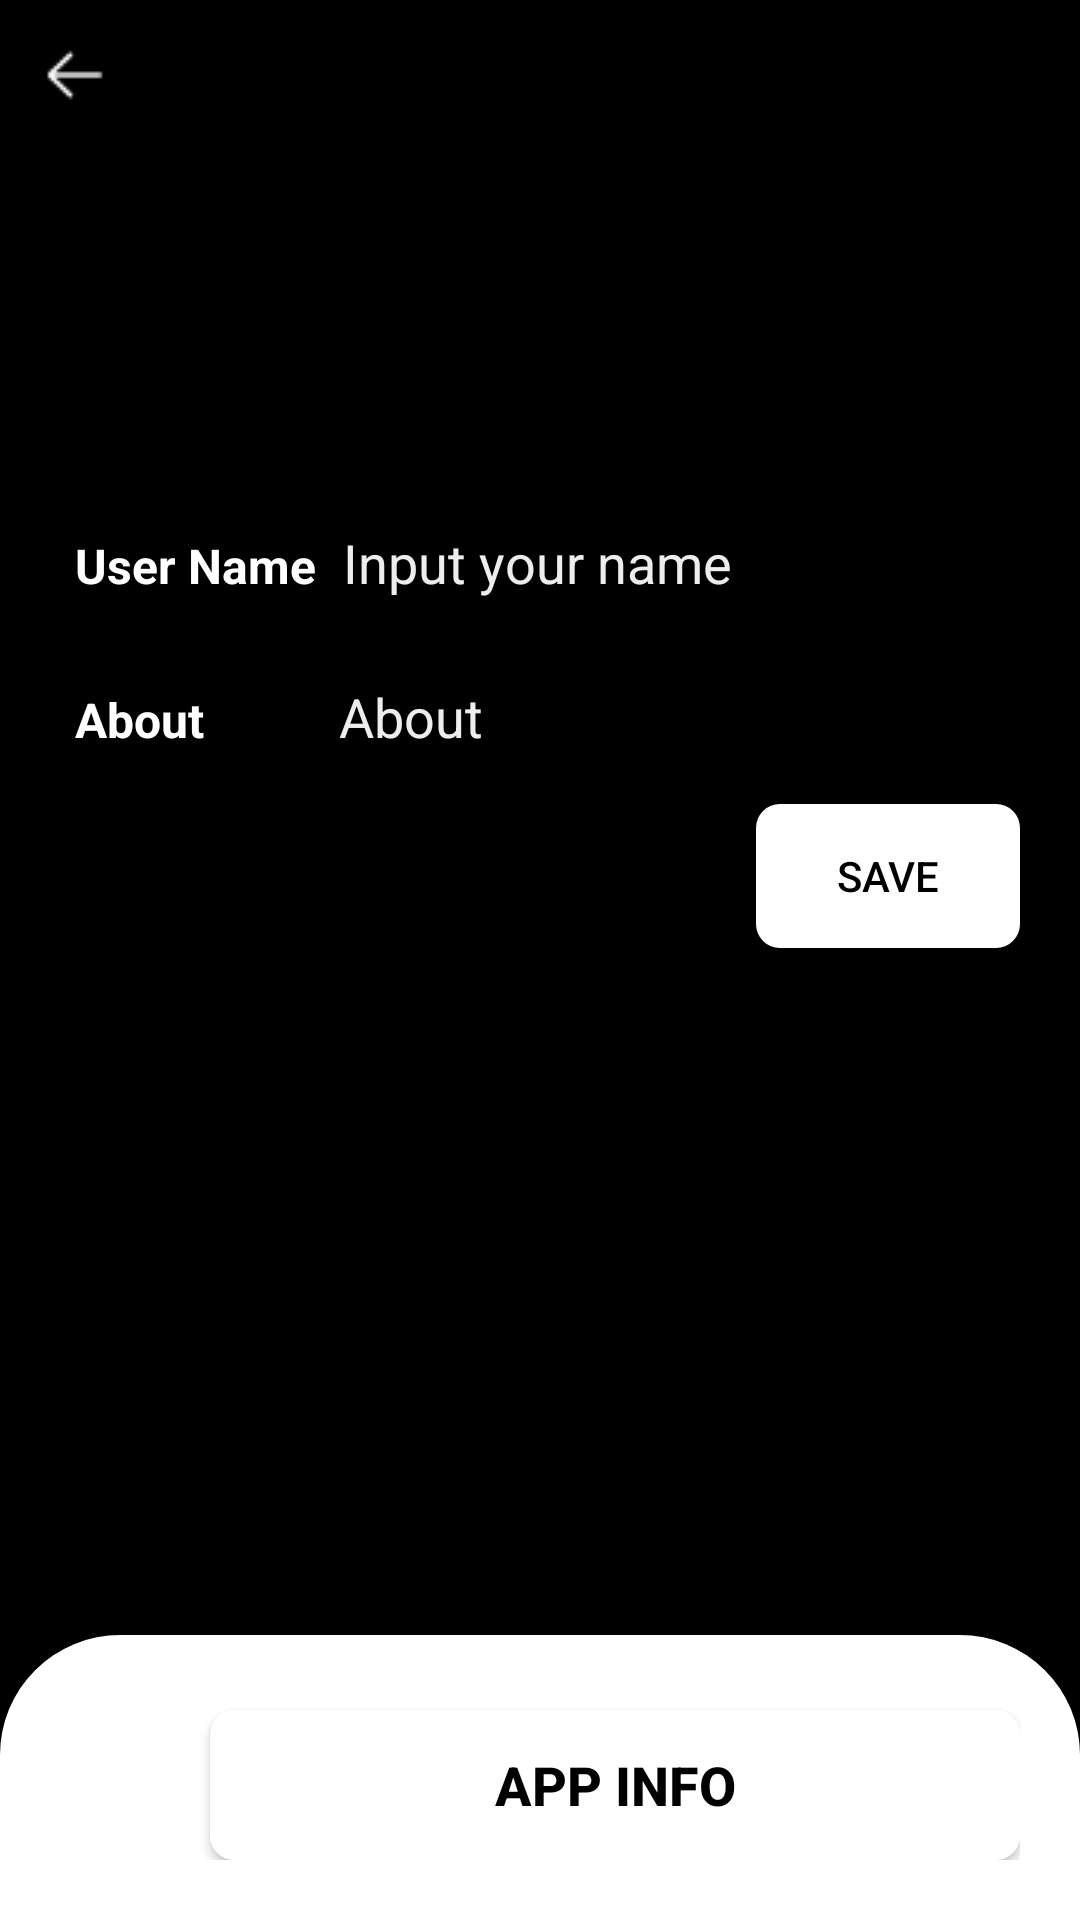

Write the Android layout XML for this screen, with the resource values it uses.
<!-- AndroidManifest.xml: application theme Theme.IoChat -->
<!-- res/layout/activity_settings.xml -->
<?xml version="1.0" encoding="utf-8"?>
<RelativeLayout xmlns:android="http://schemas.android.com/apk/res/android"
    xmlns:app="http://schemas.android.com/apk/res-auto"
    xmlns:tools="http://schemas.android.com/tools"
    android:layout_width="match_parent"
    android:layout_height="match_parent"
    android:background="@color/black"
    tools:context=".Apps.SettingsActivity">

    <ImageButton
        android:id="@+id/backArrow"
        android:layout_width="30dp"
        android:layout_height="30dp"
        android:layout_marginStart="10dp"
        android:layout_marginLeft="10dp"
        android:layout_marginTop="10dp"
        android:backgroundTint="@color/black"
        android:padding="60dp"
        android:src="@drawable/arrow" />

    <LinearLayout
        android:layout_width="match_parent"
        android:layout_height="wrap_content"
        android:layout_below="@id/backArrow"
        android:layout_marginStart="20dp"
        android:layout_marginLeft="20dp"
        android:layout_marginEnd="20dp"
        android:layout_marginRight="20dp"
        android:gravity="center"
        android:orientation="vertical">

        <de.hdodenhof.circleimageview.CircleImageView
            android:id="@+id/profile_image"
            android:layout_width="100dp"
            android:layout_height="100dp"
            android:layout_marginStart="10dp"
            android:layout_marginLeft="10dp"
            android:layout_marginTop="10dp"
            app:civ_border_color="#FFF"
            app:civ_border_width="2dp"
            android:backgroundTint="@color/black"
            android:src="@drawable/avatar" />

        <ImageView
            android:id="@+id/plus"
            android:layout_width="35dp"
            android:layout_height="35dp"
            android:layout_marginStart="40dp"
            android:layout_marginLeft="40dp"
            android:layout_marginTop="-30dp"
            android:src="@drawable/plus" />

        <LinearLayout
            android:layout_width="match_parent"
            android:layout_height="match_parent"
            android:layout_marginTop="10dp"
            android:orientation="horizontal">

            <TextView

                android:layout_width="wrap_content"
                android:layout_height="wrap_content"
                android:padding="5dp"
                android:text="User Name"
                android:textColor="@color/white"
                android:textSize="16sp"
                android:textStyle="bold" />

            <EditText
                android:id="@+id/etUserName"
                android:layout_width="match_parent"
                android:layout_height="wrap_content"
                android:hint="Input your name"
                android:inputType="textPersonName"
                android:textColor="@color/white"
                android:textColorHint="@color/lightGrey" />
        </LinearLayout>

        <LinearLayout
            android:layout_width="match_parent"
            android:layout_height="match_parent"
            android:layout_marginTop="10dp"
            android:orientation="horizontal">

            <TextView

                android:layout_width="wrap_content"
                android:layout_height="wrap_content"
                android:padding="5dp"
                android:text="About"
                android:textColor="@color/white"
                android:textSize="16sp"
                android:textStyle="bold" />

            <EditText
                android:id="@+id/etStatus"
                android:layout_width="match_parent"
                android:layout_height="wrap_content"
                android:layout_marginStart="36dp"
                android:layout_marginLeft="36dp"
                android:inputType="textPersonName"
                android:hint="About"
                android:textColor="@color/white"
                android:textColorHint="@color/lightGrey" />
        </LinearLayout>

        <androidx.appcompat.widget.AppCompatButton
            android:id="@+id/saveButton"
            android:layout_width="wrap_content"
            android:layout_height="wrap_content"
            android:layout_gravity="right"
            android:layout_marginTop="10dp"
            android:background="@drawable/btn_bg"
            android:padding="5dp"
            android:text="SAVE"
            android:textColor="@color/black" />

    </LinearLayout>

    <LinearLayout
        android:layout_width="match_parent"
        android:layout_height="wrap_content"
        android:layout_alignParentBottom="true"
        android:layout_marginTop="10dp"
        android:background="@drawable/linear_bg"
        android:orientation="vertical"
        android:padding="20dp">

        <androidx.appcompat.widget.AppCompatButton
            android:id="@+id/info_btn"
            android:layout_width="match_parent"
            android:layout_height="50dp"
            android:layout_marginStart="50dp"
            android:layout_marginLeft="50dp"
            android:layout_marginTop="5dp"
            android:background="@drawable/btn_bg"
            android:drawableLeft="@drawable/infobtn"
            android:drawablePadding="-70dp"
            android:padding="-15dp"
            android:text="app info"
            android:textColor="@color/black"
            android:textSize="18sp"
            android:textStyle="bold" />


    </LinearLayout>
</RelativeLayout>
<!-- resources referenced by this layout -->
<resources>
  <color name="black">#FF000000</color>
  <color name="lightGrey">#EDEDED</color>
  <color name="white">#FFFFFFFF</color>
  <!-- drawable arrow: png bitmap (drawable, 485 bytes) -->
  <!-- drawable btn_bg (drawable) -->
  <?xml version="1.0" encoding="utf-8"?>
  <shape xmlns:android="http://schemas.android.com/apk/res/android">
  
  
      <solid
          android:color="@color/white"
          />
  
      <corners
          android:radius="8dp"
          />
  </shape>
  <!-- drawable linear_bg (drawable) -->
  <?xml version="1.0" encoding="utf-8"?>
  <shape xmlns:android="http://schemas.android.com/apk/res/android">
  
      <solid
          android:color="@color/white"
          />
  
      <corners
          android:topLeftRadius="40dp"
          android:topRightRadius="40dp"
          />
  </shape>
  <style name="Theme.IoChat" parent="Theme.MaterialComponents.DayNight.DarkActionBar">
          
          <item name="colorPrimary">@color/darktheme</item>
          <item name="colorPrimaryVariant">@color/white</item>
          <item name="colorOnPrimary">@color/white</item>
          
          <item name="colorSecondary">@color/teal_200</item>
          <item name="colorSecondaryVariant">@color/teal_700</item>
          <item name="colorOnSecondary">@color/white</item>
          
          <item name="android:statusBarColor" tools:targetApi="l">?attr/colorPrimaryVariant</item>
          
      </style>
  <color name="darktheme">#222D3C</color>
  <color name="teal_200">#FF03DAC5</color>
  <color name="teal_700">#FF018786</color>
</resources>
